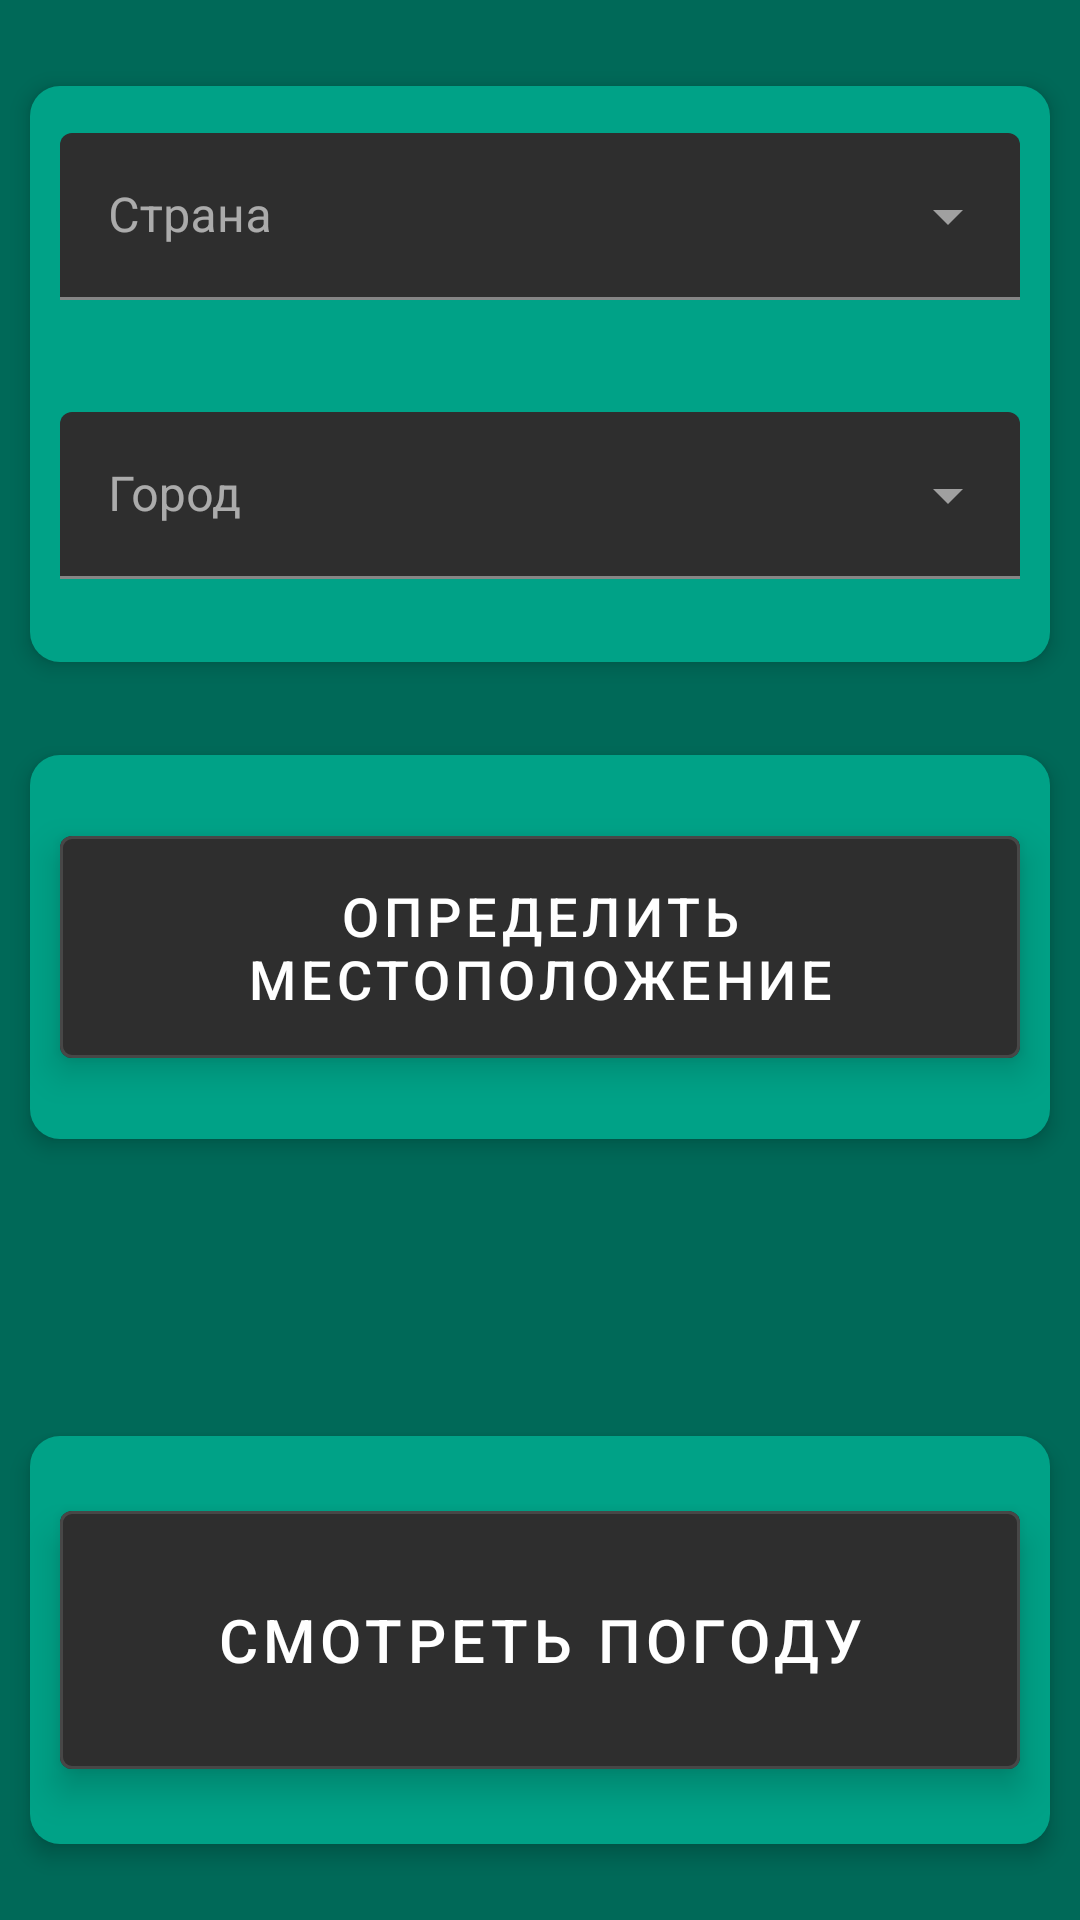

This screen was rendered from an Android layout file. Write that file and the resources it references.
<!-- AndroidManifest.xml: application theme AppTheme -->
<!-- res/layout/activity_main.xml -->
<?xml version="1.0" encoding="utf-8"?>
<androidx.constraintlayout.widget.ConstraintLayout xmlns:android="http://schemas.android.com/apk/res/android"
    xmlns:app="http://schemas.android.com/apk/res-auto"
    xmlns:tools="http://schemas.android.com/tools"
    android:id="@+id/constraintLayout"
    android:orientation="vertical"
    android:layout_width="match_parent"
    android:layout_height="match_parent"
    android:background="@color/colorPrimary"
    tools:context=".MainActivity">

    <View
        android:id="@+id/view"
        android:layout_width="0dp"
        android:layout_height="128dp"
        android:layout_marginStart="10dp"
        android:layout_marginTop="20dp"
        android:layout_marginEnd="10dp"
        android:background="@drawable/view_roundet"
        android:elevation="4dp"
        app:layout_constraintBottom_toTopOf="@+id/view2"
        app:layout_constraintEnd_toEndOf="parent"
        app:layout_constraintHorizontal_bias="0.5"
        app:layout_constraintStart_toStartOf="parent"
        app:layout_constraintTop_toBottomOf="@+id/view4"
        app:layout_constraintVertical_bias="0.100000024" />

    <View
        android:id="@+id/view4"
        android:layout_width="0dp"
        android:layout_height="192dp"
        android:layout_marginStart="10dp"
        android:layout_marginEnd="10dp"
        android:background="@drawable/view_roundet"
        android:elevation="4dp"
        app:layout_constraintBottom_toTopOf="@+id/view2"
        app:layout_constraintEnd_toEndOf="parent"
        app:layout_constraintHorizontal_bias="0.5"
        app:layout_constraintStart_toStartOf="parent"
        app:layout_constraintTop_toTopOf="parent"
        app:layout_constraintVertical_bias="0.10" />

    <View
        android:id="@+id/view2"
        android:layout_width="0dp"
        android:layout_height="136dp"
        android:layout_marginStart="10dp"
        android:layout_marginEnd="10dp"
        android:background="@drawable/view_roundet"
        android:elevation="4dp"
        app:layout_constraintBottom_toBottomOf="parent"
        app:layout_constraintEnd_toEndOf="parent"
        app:layout_constraintStart_toStartOf="parent"
        app:layout_constraintTop_toTopOf="parent"
        app:layout_constraintVertical_bias="0.95" />

    <com.google.android.material.button.MaterialButton
        android:id="@+id/buttonWeather"
        style="@style/Widget.MaterialComponents.Button.OutlinedButton"
        android:layout_width="320dp"
        android:layout_height="98dp"
        android:backgroundTint="@color/colorPrimeryButton"
        android:text="@string/button_Search"
        android:textColor="@color/colorTextSecondary"
        android:textSize="20sp"
        android:translationZ="7dp"
        app:layout_constraintBottom_toBottomOf="@+id/view2"
        app:layout_constraintEnd_toEndOf="@+id/view2"
        app:layout_constraintStart_toStartOf="@+id/view2"
        app:layout_constraintTop_toTopOf="@+id/view2" />

    <com.google.android.material.textfield.TextInputLayout
        style="@style/Widget.MaterialComponents.TextInputLayout.FilledBox.ExposedDropdownMenu"
        android:id="@+id/Country"
        android:layout_width="320dp"
        android:layout_height="wrap_content"
        android:layout_margin="4dp"
        android:hint="@string/country_name"
        android:translationZ="5dp"
        app:layout_constraintBottom_toBottomOf="parent"
        app:layout_constraintEnd_toEndOf="parent"
        app:layout_constraintStart_toStartOf="parent"
        app:layout_constraintTop_toTopOf="parent"
        app:layout_constraintVertical_bias="0.06999999">

        <AutoCompleteTextView
            android:id="@+id/editCountry"
            android:layout_width="match_parent"
            android:layout_height="wrap_content"
            android:inputType="text"
            android:textColor="@color/colorTextSecondary" />

    </com.google.android.material.textfield.TextInputLayout>

    <com.google.android.material.textfield.TextInputLayout
        style="@style/Widget.MaterialComponents.TextInputLayout.FilledBox.ExposedDropdownMenu"
        android:id="@+id/City"
        android:layout_width="320dp"
        android:layout_height="wrap_content"
        android:layout_margin="4dp"
        android:hint="@string/city_name"
        android:translationZ="5dp"
        app:layout_constraintBottom_toBottomOf="parent"
        app:layout_constraintEnd_toEndOf="parent"
        app:layout_constraintStart_toStartOf="parent"
        app:layout_constraintTop_toBottomOf="@+id/Country"
        app:layout_constraintVertical_bias="0.06999999">

        <AutoCompleteTextView
            android:id="@+id/editCity"
            android:layout_width="match_parent"
            android:layout_height="wrap_content"
            android:textColor="@color/colorTextSecondary"/>
    </com.google.android.material.textfield.TextInputLayout>

    <com.google.android.material.button.MaterialButton
        android:id="@+id/buttonWeather2"
        style="@style/Widget.MaterialComponents.Button.OutlinedButton"
        android:layout_width="320dp"
        android:layout_height="86dp"
        android:backgroundTint="@color/colorPrimeryButton"
        android:text="@string/button_AutoSearchPlace"
        android:textColor="@color/colorTextSecondary"
        android:textSize="18sp"
        android:translationZ="7dp"
        app:layout_constraintBottom_toBottomOf="@+id/view"
        app:layout_constraintEnd_toEndOf="@+id/view"
        app:layout_constraintStart_toStartOf="@+id/view"
        app:layout_constraintTop_toTopOf="@+id/view" />

</androidx.constraintlayout.widget.ConstraintLayout>
<!-- resources referenced by this layout -->
<resources>
  <color name="colorPrimary">#006958</color>
  <color name="colorPrimeryButton">#2E2E2E</color>
  <color name="colorTextSecondary">#ffffff</color>
  <!-- drawable view_roundet (drawable) -->
  <?xml version="1.0" encoding="utf-8"?>
  <shape xmlns:android="http://schemas.android.com/apk/res/android"
      android:shape="rectangle">
      <solid android:color="@color/colorSecondary" />
      <corners android:radius="10dp" />
  </shape>
  <string name="button_AutoSearchPlace">Определить местоположение</string>
  <string name="button_Search">Смотреть погоду</string>
  <string name="city_name">Город</string>
  <string name="country_name">Страна</string>
  <style name="AppTheme" parent="Theme.MaterialComponents.NoActionBar">
          
          <item name="colorPrimary">@color/colorPrimary</item>
      </style>
  <color name="colorSecondary">#00A287</color>
</resources>
